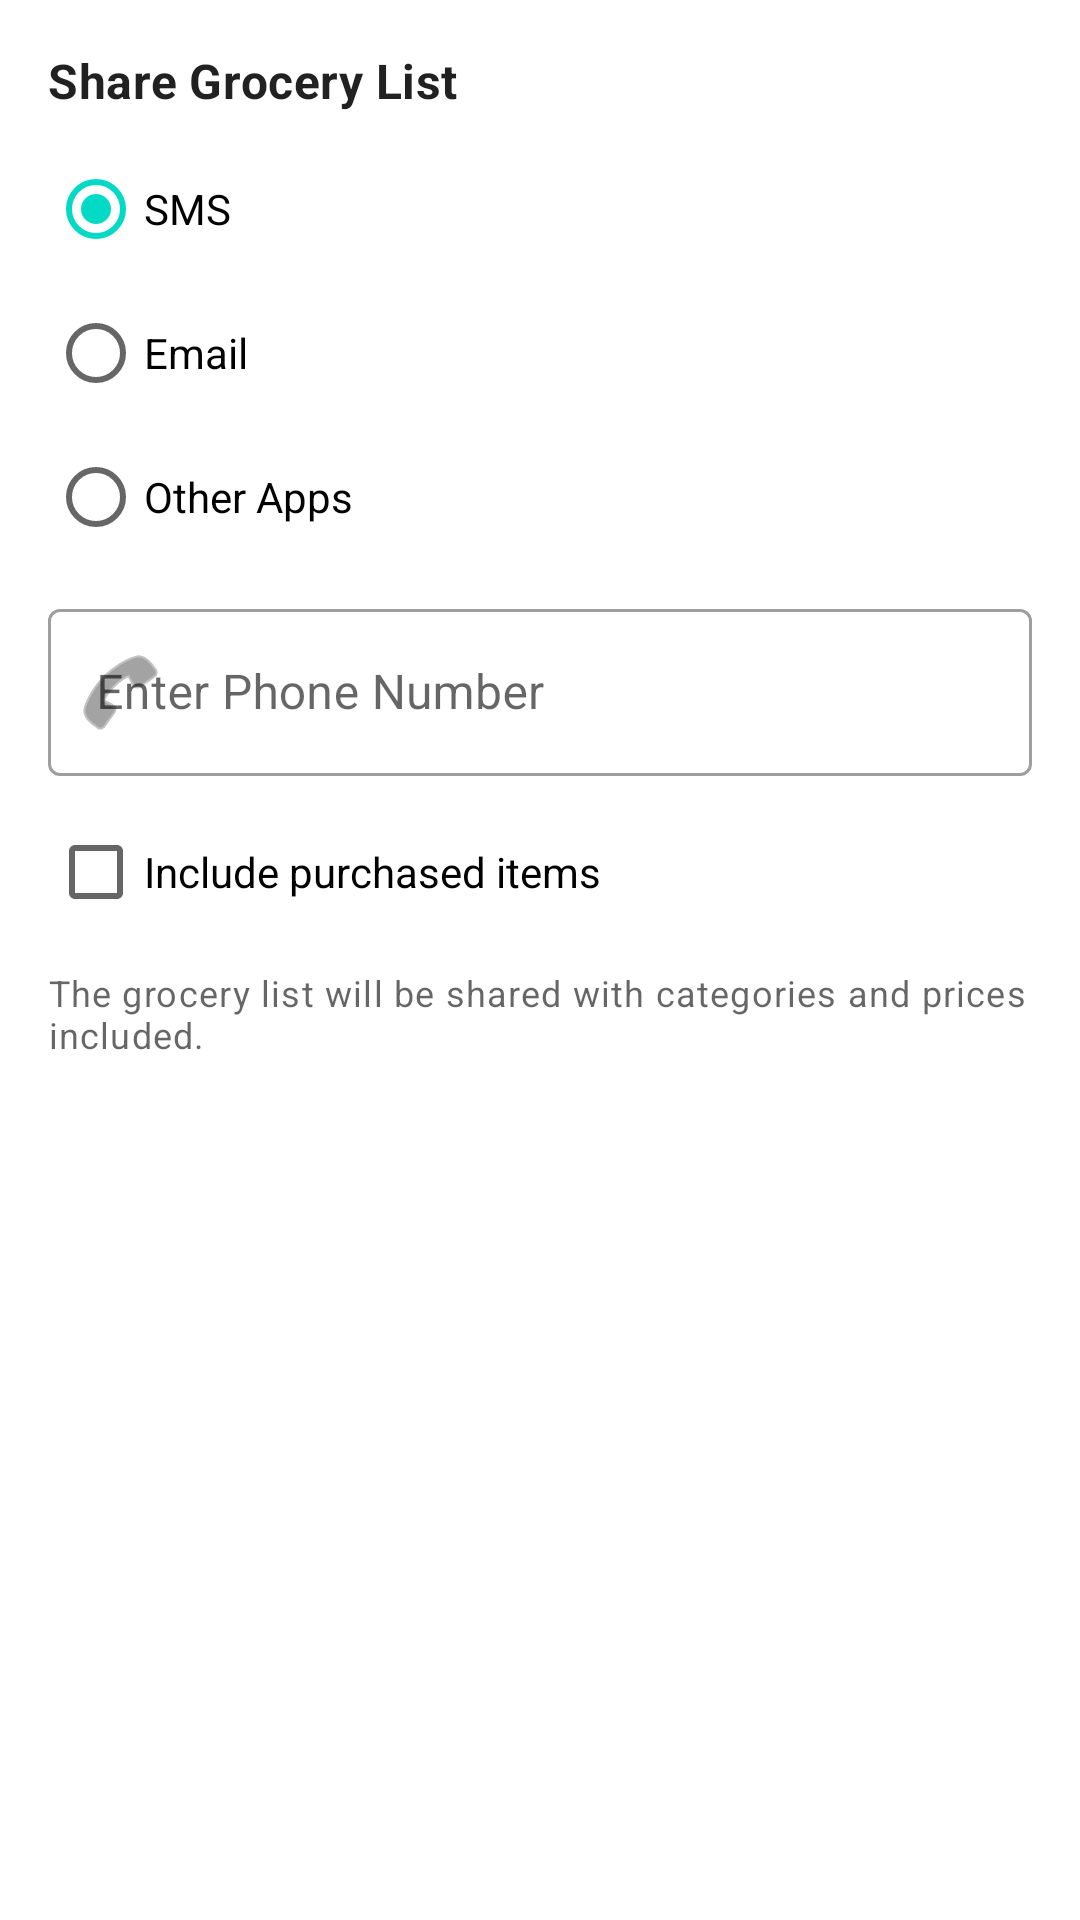

Produce the Android XML layout that renders to this screen, including the resource entries it uses.
<!-- AndroidManifest.xml: fallback theme Theme.MaterialComponents.DayNight.NoActionBar -->
<!-- res/layout/dialog_delegate_list.xml -->
<?xml version="1.0" encoding="utf-8"?>
<LinearLayout xmlns:android="http://schemas.android.com/apk/res/android"
    xmlns:app="http://schemas.android.com/apk/res-auto"
    android:layout_width="match_parent"
    android:layout_height="wrap_content"
    android:orientation="vertical"
    android:padding="16dp">

    <TextView
        android:layout_width="match_parent"
        android:layout_height="wrap_content"
        android:text="Share Grocery List"
        android:textAppearance="@style/TextAppearance.MaterialComponents.Subtitle1"
        android:textStyle="bold"
        android:layout_marginBottom="8dp"/>

    <RadioGroup
        android:id="@+id/rgShareMethod"
        android:layout_width="match_parent"
        android:layout_height="wrap_content"
        android:orientation="vertical">

        <RadioButton
            android:id="@+id/rbSMS"
            android:layout_width="match_parent"
            android:layout_height="wrap_content"
            android:text="SMS"
            android:checked="true"/>

        <RadioButton
            android:id="@+id/rbEmail"
            android:layout_width="match_parent"
            android:layout_height="wrap_content"
            android:text="Email"/>

        <RadioButton
            android:id="@+id/rbOther"
            android:layout_width="match_parent"
            android:layout_height="wrap_content"
            android:text="Other Apps"/>
    </RadioGroup>

    <com.google.android.material.textfield.TextInputLayout
        android:id="@+id/tilContact"
        android:layout_width="match_parent"
        android:layout_height="wrap_content"
        android:hint="Enter Phone Number"
        app:startIconDrawable="@android:drawable/ic_menu_call"
        style="@style/Widget.MaterialComponents.TextInputLayout.OutlinedBox"
        android:layout_marginTop="8dp">

        <com.google.android.material.textfield.TextInputEditText
            android:id="@+id/etContact"
            android:layout_width="match_parent"
            android:layout_height="wrap_content"
            android:inputType="phone"
            android:maxLines="1" />

    </com.google.android.material.textfield.TextInputLayout>

    <CheckBox
        android:id="@+id/cbIncludePurchased"
        android:layout_width="match_parent"
        android:layout_height="wrap_content"
        android:text="Include purchased items"
        android:layout_marginTop="8dp"/>

    <TextView
        android:layout_width="match_parent"
        android:layout_height="wrap_content"
        android:layout_marginTop="8dp"
        android:text="The grocery list will be shared with categories and prices included."
        android:textAppearance="@style/TextAppearance.MaterialComponents.Caption" />

</LinearLayout>
<!-- resources referenced by this layout -->
<resources>

</resources>
